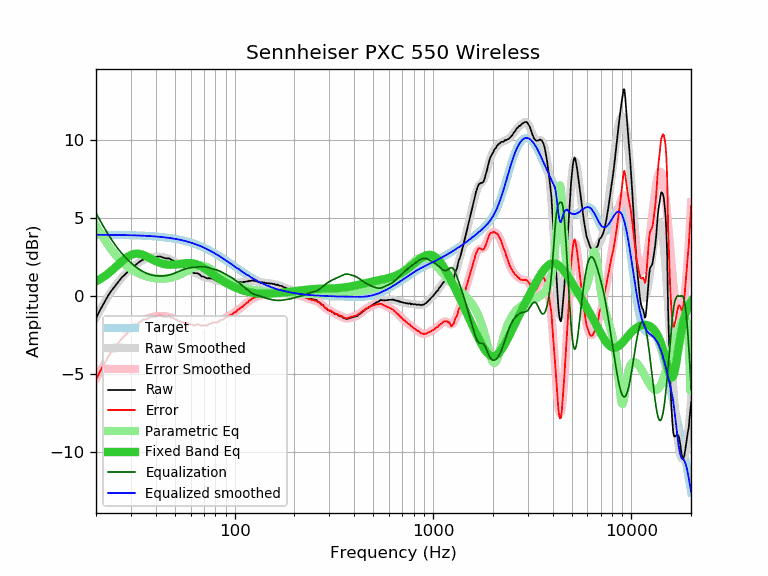

The data file committed next to this chart (first rows):
frequency, raw, error, smoothed, error_smoothed, equalization, parametric_eq, equalized_raw, equalized_smoothed, target
20, -1.44, -5.36, -1.38, -5.31, 5.31, 0.94, 3.88, 3.93, 3.93
21, -0.89, -4.81, -0.90, -4.82, 4.82, 1.09, 3.94, 3.92, 3.92
22, -0.43, -4.35, -0.45, -4.38, 4.38, 1.26, 3.95, 3.92, 3.92
23, 0.01, -3.91, -0.05, -3.97, 3.97, 1.44, 3.98, 3.92, 3.92
24, 0.36, -3.55, 0.32, -3.60, 3.60, 1.63, 3.96, 3.92, 3.92
25, 0.65, -3.26, 0.65, -3.27, 3.27, 1.83, 3.92, 3.91, 3.91
26, 0.92, -2.99, 0.93, -2.98, 2.98, 2.03, 3.90, 3.91, 3.91
27, 1.19, -2.71, 1.18, -2.72, 2.72, 2.22, 3.92, 3.91, 3.91
28, 1.37, -2.53, 1.40, -2.50, 2.50, 2.39, 3.88, 3.90, 3.90
29, 1.57, -2.32, 1.60, -2.30, 2.30, 2.53, 3.88, 3.90, 3.90
30, 1.75, -2.14, 1.77, -2.13, 2.13, 2.63, 3.88, 3.89, 3.89
31, 1.90, -1.98, 1.92, -1.97, 1.97, 2.69, 3.88, 3.89, 3.89
32, 2.03, -1.85, 2.05, -1.84, 1.84, 2.72, 3.87, 3.88, 3.88
33, 2.17, -1.70, 2.16, -1.72, 1.72, 2.70, 3.89, 3.88, 3.88
34, 2.28, -1.59, 2.26, -1.61, 1.61, 2.66, 3.90, 3.87, 3.87
35, 2.36, -1.50, 2.34, -1.53, 1.53, 2.60, 3.89, 3.86, 3.86
36, 2.35, -1.50, 2.40, -1.45, 1.45, 2.53, 3.81, 3.85, 3.85
37, 2.45, -1.39, 2.45, -1.40, 1.40, 2.46, 3.85, 3.85, 3.85
38, 2.49, -1.34, 2.48, -1.35, 1.35, 2.38, 3.85, 3.84, 3.84
39, 2.49, -1.33, 2.51, -1.32, 1.32, 2.30, 3.82, 3.83, 3.83
40, 2.49, -1.32, 2.52, -1.30, 1.30, 2.23, 3.79, 3.82, 3.82
41, 2.53, -1.27, 2.52, -1.29, 1.29, 2.18, 3.82, 3.80, 3.80
42, 2.53, -1.26, 2.51, -1.28, 1.28, 2.12, 3.82, 3.79, 3.79
43, 2.49, -1.28, 2.50, -1.28, 1.28, 2.08, 3.78, 3.78, 3.78
44, 2.44, -1.32, 2.47, -1.29, 1.29, 2.05, 3.74, 3.77, 3.77
45, 2.41, -1.34, 2.45, -1.31, 1.31, 2.03, 3.72, 3.75, 3.75
46, 2.41, -1.32, 2.41, -1.33, 1.33, 2.01, 3.74, 3.74, 3.74
47, 2.40, -1.31, 2.37, -1.35, 1.35, 2.00, 3.76, 3.72, 3.72
48, 2.31, -1.39, 2.31, -1.39, 1.39, 2.00, 3.70, 3.70, 3.70
49, 2.27, -1.41, 2.26, -1.43, 1.43, 2.01, 3.70, 3.68, 3.68
50, 2.20, -1.46, 2.19, -1.47, 1.47, 2.01, 3.68, 3.67, 3.67
51, 2.12, -1.52, 2.13, -1.52, 1.52, 2.03, 3.64, 3.65, 3.65
52, 2.04, -1.58, 2.06, -1.56, 1.56, 2.04, 3.61, 3.62, 3.62
53, 1.97, -1.63, 2.00, -1.61, 1.61, 2.06, 3.58, 3.60, 3.60
54, 1.90, -1.68, 1.93, -1.65, 1.65, 2.07, 3.55, 3.58, 3.58
55, 1.89, -1.66, 1.87, -1.69, 1.69, 2.09, 3.58, 3.56, 3.56
56, 1.79, -1.74, 1.81, -1.72, 1.72, 2.10, 3.52, 3.53, 3.53
57, 1.76, -1.74, 1.76, -1.75, 1.75, 2.11, 3.52, 3.51, 3.51
58, 1.73, -1.75, 1.70, -1.78, 1.78, 2.11, 3.51, 3.48, 3.48
59, 1.62, -1.83, 1.66, -1.80, 1.80, 2.11, 3.42, 3.45, 3.45
60, 1.62, -1.80, 1.61, -1.82, 1.82, 2.11, 3.44, 3.43, 3.43
61, 1.58, -1.81, 1.57, -1.83, 1.83, 2.10, 3.41, 3.40, 3.40
62, 1.47, -1.89, 1.53, -1.84, 1.84, 2.08, 3.31, 3.37, 3.37
63, 1.46, -1.87, 1.49, -1.85, 1.85, 2.06, 3.31, 3.34, 3.34
64, 1.46, -1.84, 1.45, -1.85, 1.85, 2.04, 3.32, 3.31, 3.31
65, 1.45, -1.82, 1.41, -1.86, 1.86, 2.00, 3.32, 3.27, 3.27
66, 1.40, -1.84, 1.37, -1.87, 1.87, 1.97, 3.27, 3.24, 3.24
67, 1.35, -1.85, 1.33, -1.87, 1.87, 1.93, 3.23, 3.21, 3.21
68, 1.25, -1.92, 1.30, -1.88, 1.88, 1.88, 3.13, 3.17, 3.17
69, 1.25, -1.88, 1.26, -1.88, 1.88, 1.84, 3.13, 3.14, 3.14
70, 1.22, -1.88, 1.22, -1.88, 1.88, 1.79, 3.10, 3.10, 3.10
71, 1.18, -1.88, 1.20, -1.87, 1.87, 1.74, 3.05, 3.06, 3.06
72, 1.15, -1.87, 1.17, -1.85, 1.85, 1.68, 3.01, 3.03, 3.03
73, 1.11, -1.87, 1.15, -1.84, 1.84, 1.63, 2.95, 2.99, 2.99
74, 1.15, -1.80, 1.14, -1.81, 1.81, 1.58, 2.97, 2.95, 2.95
75, 1.12, -1.79, 1.12, -1.79, 1.79, 1.52, 2.91, 2.91, 2.91
76, 1.12, -1.75, 1.11, -1.76, 1.76, 1.47, 2.89, 2.87, 2.87
77, 1.12, -1.71, 1.09, -1.74, 1.74, 1.42, 2.87, 2.83, 2.83
78, 1.09, -1.70, 1.07, -1.72, 1.72, 1.37, 2.82, 2.79, 2.79
79, 1.05, -1.70, 1.05, -1.70, 1.70, 1.32, 2.76, 2.75, 2.75
... 553 more rows
